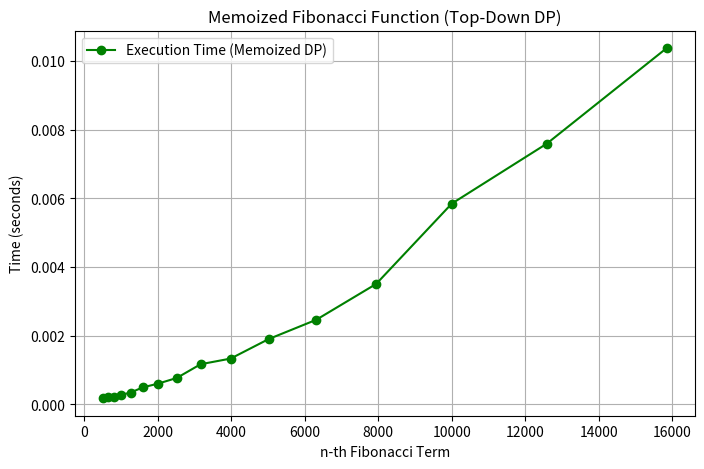
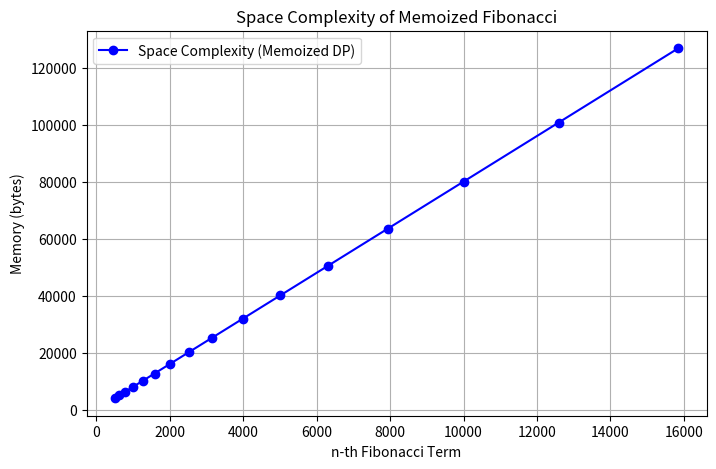

Here is the Python script that generated these plots, in order:
import time
import matplotlib.pyplot as plt
import sys

sys.setrecursionlimit(20000)
# Function to calculate the nth Fibonacci number using memoization
def nth_fibonacci_util(n, memo):
    """Recursive Fibonacci using memoization (Top-Down DP)"""
    if n <= 1:
        return n
    # Check if the result is already in the memo table
    if memo[n] != -1:
        return memo[n]
    # Recursive case: calculate Fibonacci number and store it in memo
    memo[n] = nth_fibonacci_util(n - 1, memo) + nth_fibonacci_util(n - 2, memo)
    return memo[n]

# Wrapper function that handles both initialization and Fibonacci calculation
def nth_fibonacci(n):
    """Wrapper function to initialize memoization table and compute Fibonacci"""
    # Create a memoization table and initialize with -1
    memo = [-1] * (n + 1)
    # Call the utility function
    return nth_fibonacci_util(n, memo)


# List of Fibonacci terms to compute (updated values)
n_values = [501, 631, 794, 1000, 1259, 1585, 1995, 2512, 3162, 3981, 5012, 6310, 7943, 10000, 12589, 15849]
execution_times_s = []  # Store execution times in seconds
space_usages = []  # Store space complexity results

# Compute Fibonacci numbers, measure execution time and space complexity
print("Fibonacci Term | Computation Time (seconds) | Space Complexity (bytes)")
print("-------------------------------------------------------------")

for n in n_values:
    # Time in seconds
    start_time_s = time.time()
    nth_fibonacci(n)  # Compute Fibonacci number (but ignore result)
    end_time_s = time.time()
    execution_time_s = end_time_s - start_time_s  # Compute elapsed time in seconds

    # Estimate space usage (storing `n+1` integers in the memoization table)
    space_used = sys.getsizeof(n) + sys.getsizeof([-1] * (n + 1))

    execution_times_s.append(execution_time_s)  # Store execution time
    space_usages.append(space_used)  # Store space usage

    # Print result with space complexity (without the Fibonacci value)
    print(f"Fibonacci({n}), Time: {execution_time_s:.10f} sec, Space: {space_used} bytes")

# Plot the execution time graph (in seconds) with **linear scale**
plt.figure(figsize=(8, 5))
plt.plot(n_values, execution_times_s, marker='o', linestyle='-', color='g', label="Execution Time (Memoized DP)")
plt.xlabel("n-th Fibonacci Term")
plt.ylabel("Time (seconds)")
plt.title("Memoized Fibonacci Function (Top-Down DP)")
plt.legend()
plt.grid(True)
plt.show()

# Plot the space complexity graph
plt.figure(figsize=(8, 5))
plt.plot(n_values, space_usages, marker='o', linestyle='-', color='b', label="Space Complexity (Memoized DP)")
plt.xlabel("n-th Fibonacci Term")
plt.ylabel("Memory (bytes)")
plt.title("Space Complexity of Memoized Fibonacci")
plt.legend()
plt.grid(True)
plt.show()
